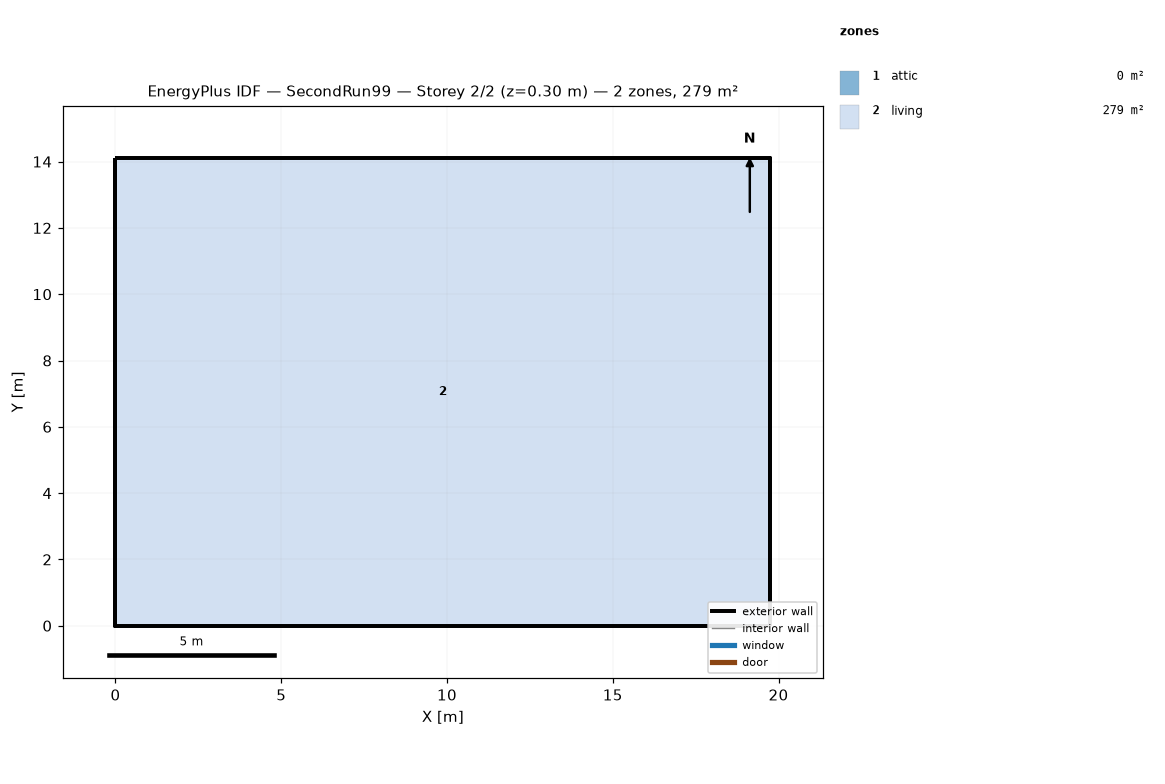
=== STOREY PLAN SPEC (per zone: floor XY polygon, exterior-wall plan segments, windows/doors) ===
zone 1: attic  (0.0 m²)
  exterior wall: (19.75, 0.00) – (19.75, 14.11) – (19.75, 7.05)  [21.2 m]
  exterior wall: (0.00, 14.11) – (0.00, 0.00) – (0.00, 7.05)  [21.2 m]
zone 2: living  (278.7 m²)
  floor: (0.00, 0.00) (0.00, 14.11) (19.75, 14.11) (19.75, 0.00)
  exterior wall: (0.00, 0.00) – (19.75, 0.00)  [19.8 m]
  exterior wall: (19.75, 0.00) – (19.75, 14.11)  [14.1 m]
  exterior wall: (19.75, 14.11) – (0.00, 14.11)  [19.8 m]
  exterior wall: (0.00, 14.11) – (0.00, 0.00)  [14.1 m]

=== DERIVED (storey summary) ===
Building: SecondRun99
Storey: 2 of 2  (floor level z = 0.30 m)
Storey gross floor area: 278.7 m²
Zones on this storey: 2
  - attic: floor 0.0 m²; exterior wall 42.3 m (19.4 m²); WWR 0.0%
  - living: floor 278.7 m²; exterior wall 67.7 m (247.7 m²); WWR 0.0%
Zone adjacency: (none detected)